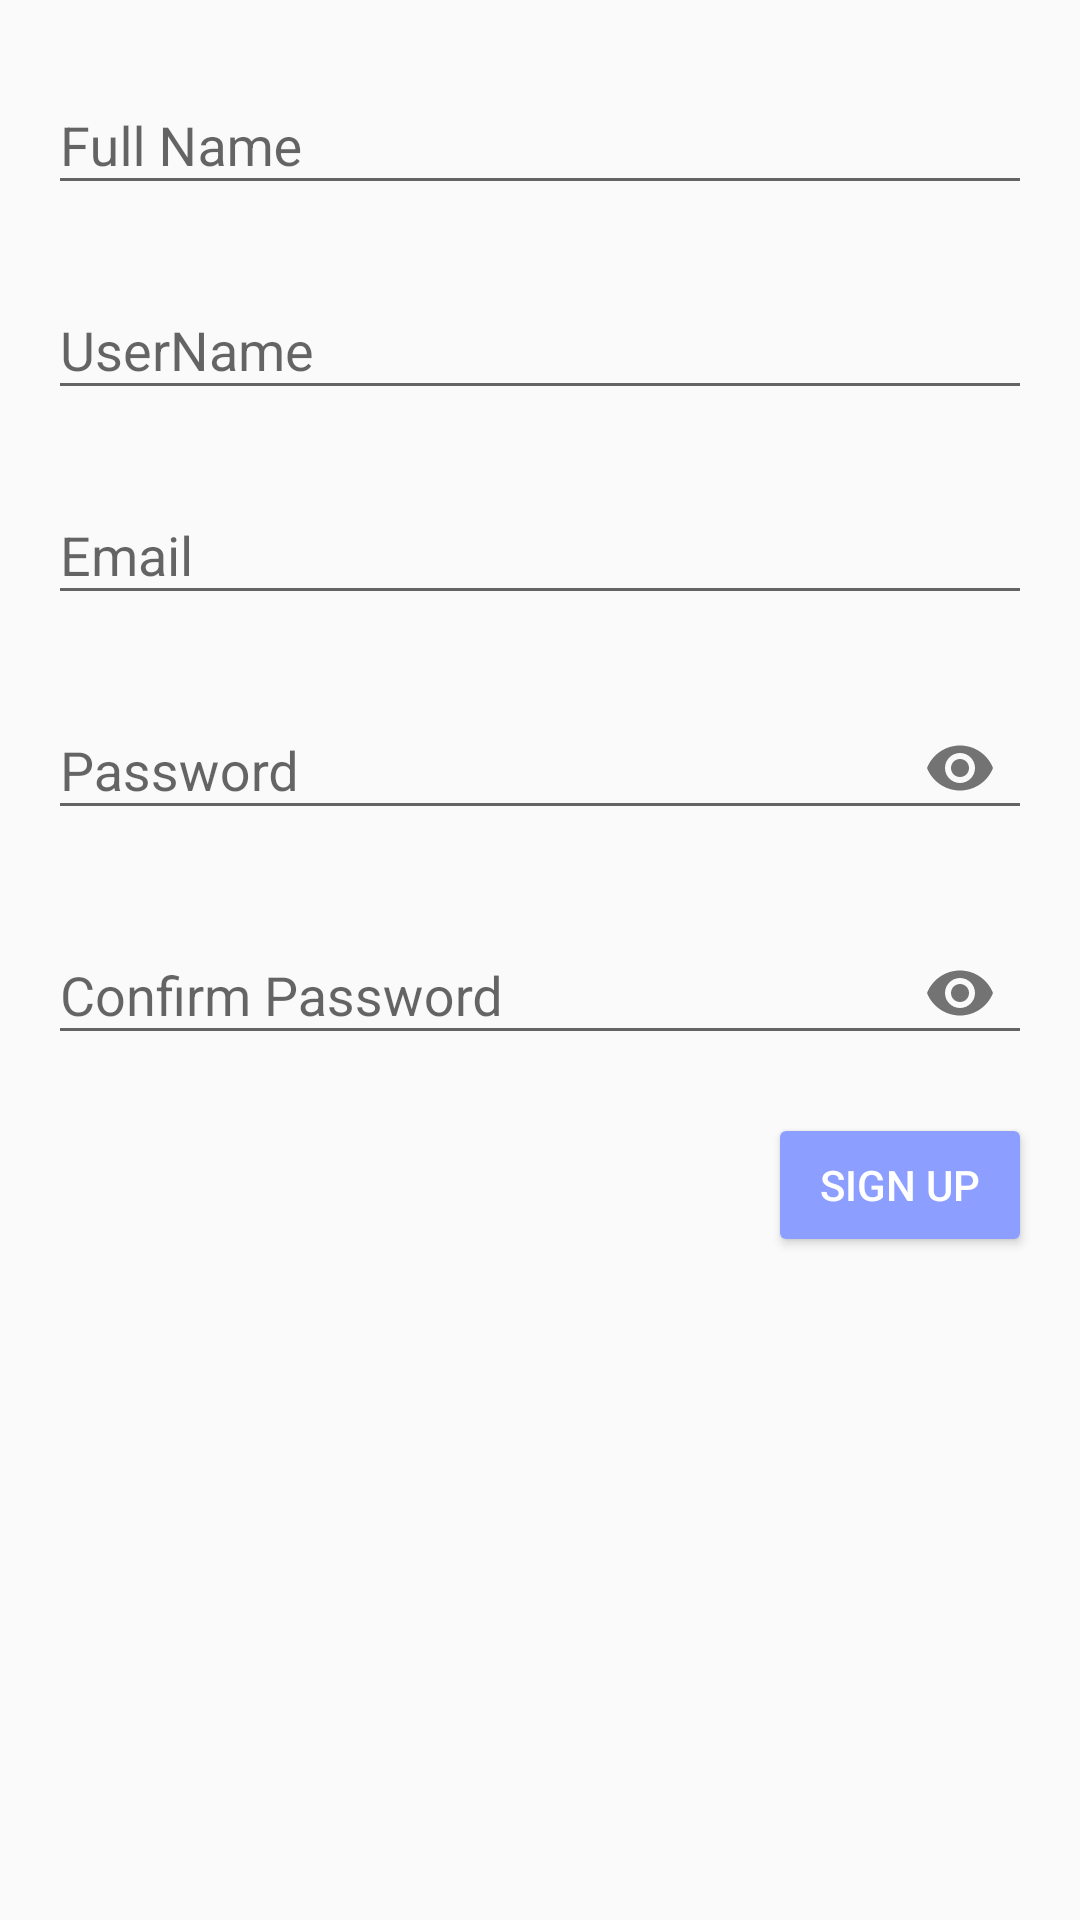

Android layout source for this screen:
<!-- AndroidManifest.xml: application theme AppTheme -->
<!-- res/layout/fragment_sign_up.xml -->
<?xml version="1.0" encoding="utf-8"?>
<LinearLayout xmlns:android="http://schemas.android.com/apk/res/android"
    xmlns:app="http://schemas.android.com/apk/res-auto"
    android:layout_width="match_parent"
    android:layout_height="match_parent"
    android:orientation="vertical">

    <com.google.android.material.textfield.TextInputLayout
        android:id="@+id/fullNameTextField"
        android:layout_width="match_parent"
        android:layout_height="wrap_content"
        android:layout_marginHorizontal="@dimen/medium"
        android:layout_marginTop="@dimen/medium">

        <com.google.android.material.textfield.TextInputEditText
            android:layout_width="match_parent"
            android:layout_height="wrap_content"
            android:hint="@string/label_full_name" />

    </com.google.android.material.textfield.TextInputLayout>

    <com.google.android.material.textfield.TextInputLayout
        android:id="@+id/userNameTextField"
        android:layout_width="match_parent"
        android:layout_height="wrap_content"
        android:layout_marginHorizontal="@dimen/medium"
        android:layout_marginTop="@dimen/medium">

        <com.google.android.material.textfield.TextInputEditText
            android:layout_width="match_parent"
            android:layout_height="wrap_content"
            android:hint="@string/label_username" />

    </com.google.android.material.textfield.TextInputLayout>

    <com.google.android.material.textfield.TextInputLayout
        android:id="@+id/emailTextField"
        android:layout_width="match_parent"
        android:layout_height="wrap_content"
        android:layout_marginHorizontal="@dimen/medium"
        android:layout_marginTop="@dimen/medium">

        <com.google.android.material.textfield.TextInputEditText
            android:layout_width="match_parent"
            android:layout_height="wrap_content"
            android:hint="@string/label_email" />

    </com.google.android.material.textfield.TextInputLayout>

    <com.google.android.material.textfield.TextInputLayout
        android:id="@+id/passwordTextField"
        android:layout_width="match_parent"
        android:layout_height="wrap_content"
        android:layout_marginHorizontal="@dimen/medium"

        android:layout_marginTop="@dimen/medium"
        app:passwordToggleEnabled="true">

        <com.google.android.material.textfield.TextInputEditText
            android:layout_width="match_parent"
            android:layout_height="wrap_content"
            android:hint="@string/label_password"
            android:inputType="textPassword" />

    </com.google.android.material.textfield.TextInputLayout>

    <com.google.android.material.textfield.TextInputLayout
        android:id="@+id/confirmPasswordTextField"
        android:layout_width="match_parent"
        android:layout_height="wrap_content"
        android:layout_marginHorizontal="@dimen/medium"
        android:layout_marginTop="@dimen/medium"
        app:passwordToggleEnabled="true">

        <com.google.android.material.textfield.TextInputEditText
            android:layout_width="match_parent"
            android:layout_height="wrap_content"
            android:hint="@string/label_confirm_password"
            android:inputType="textPassword" />

    </com.google.android.material.textfield.TextInputLayout>

    <androidx.appcompat.widget.AppCompatButton
        android:id="@+id/signUpButton"
        style="@style/BlueButtonStyle"
        android:layout_width="wrap_content"
        android:layout_height="wrap_content"
        android:layout_gravity="end"
        android:layout_marginTop="@dimen/medium"
        android:layout_marginEnd="@dimen/medium"
        android:text="@string/label_sign_up" />

</LinearLayout>
<!-- resources referenced by this layout -->
<resources>
  <dimen name="medium">16dp</dimen>
  <string name="label_confirm_password">Confirm Password</string>
  <string name="label_email">Email</string>
  <string name="label_full_name">Full Name</string>
  <string name="label_password">Password</string>
  <string name="label_sign_up">Sign up</string>
  <string name="label_username">UserName</string>
  <style name="BlueButtonStyle" parent="TextAppearance.AppCompat.Button">
          <item name="android:textColor">@color/white</item>
          <item name="android:backgroundTint">@color/blue</item>
      </style>
  <style name="AppTheme" parent="Theme.AppCompat.Light.NoActionBar">
          
          <item name="colorPrimary">@color/colorPrimary</item>
          <item name="colorPrimaryDark">@color/colorPrimaryDark</item>
          <item name="colorAccent">@color/colorAccent</item>
      </style>
  <color name="white">#FFFFFF</color>
  <color name="blue">#8C9EFF</color>
  <color name="colorPrimary">#ecf0f1</color>
  <color name="colorPrimaryDark">#2c3e50</color>
  <color name="colorAccent">#D81B60</color>
</resources>
